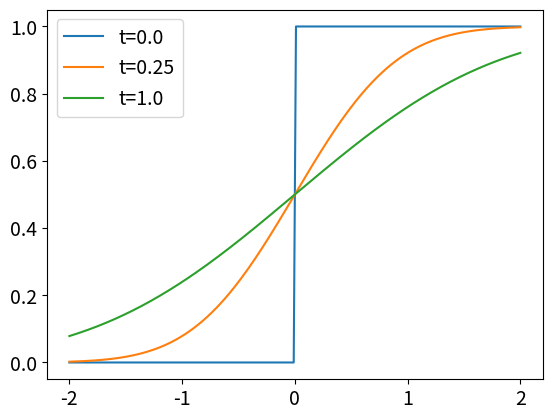

Source code (Python):
import numpy as np
%matplotlib inline
import matplotlib.pyplot as plt
plt.rcParams.update({'font.size': 14})
from scipy.special import erf 

# Recreation of Figure 1.6 in text

x = np.linspace(-2,2,200)
times = np.array([0, 0.25, 1])

for t in times:
    u = 1./2 *(1+erf(x/(2*np.sqrt(t))))
    plt.plot(x, u, label='t='+str(t))

plt.legend(loc='upper left')

